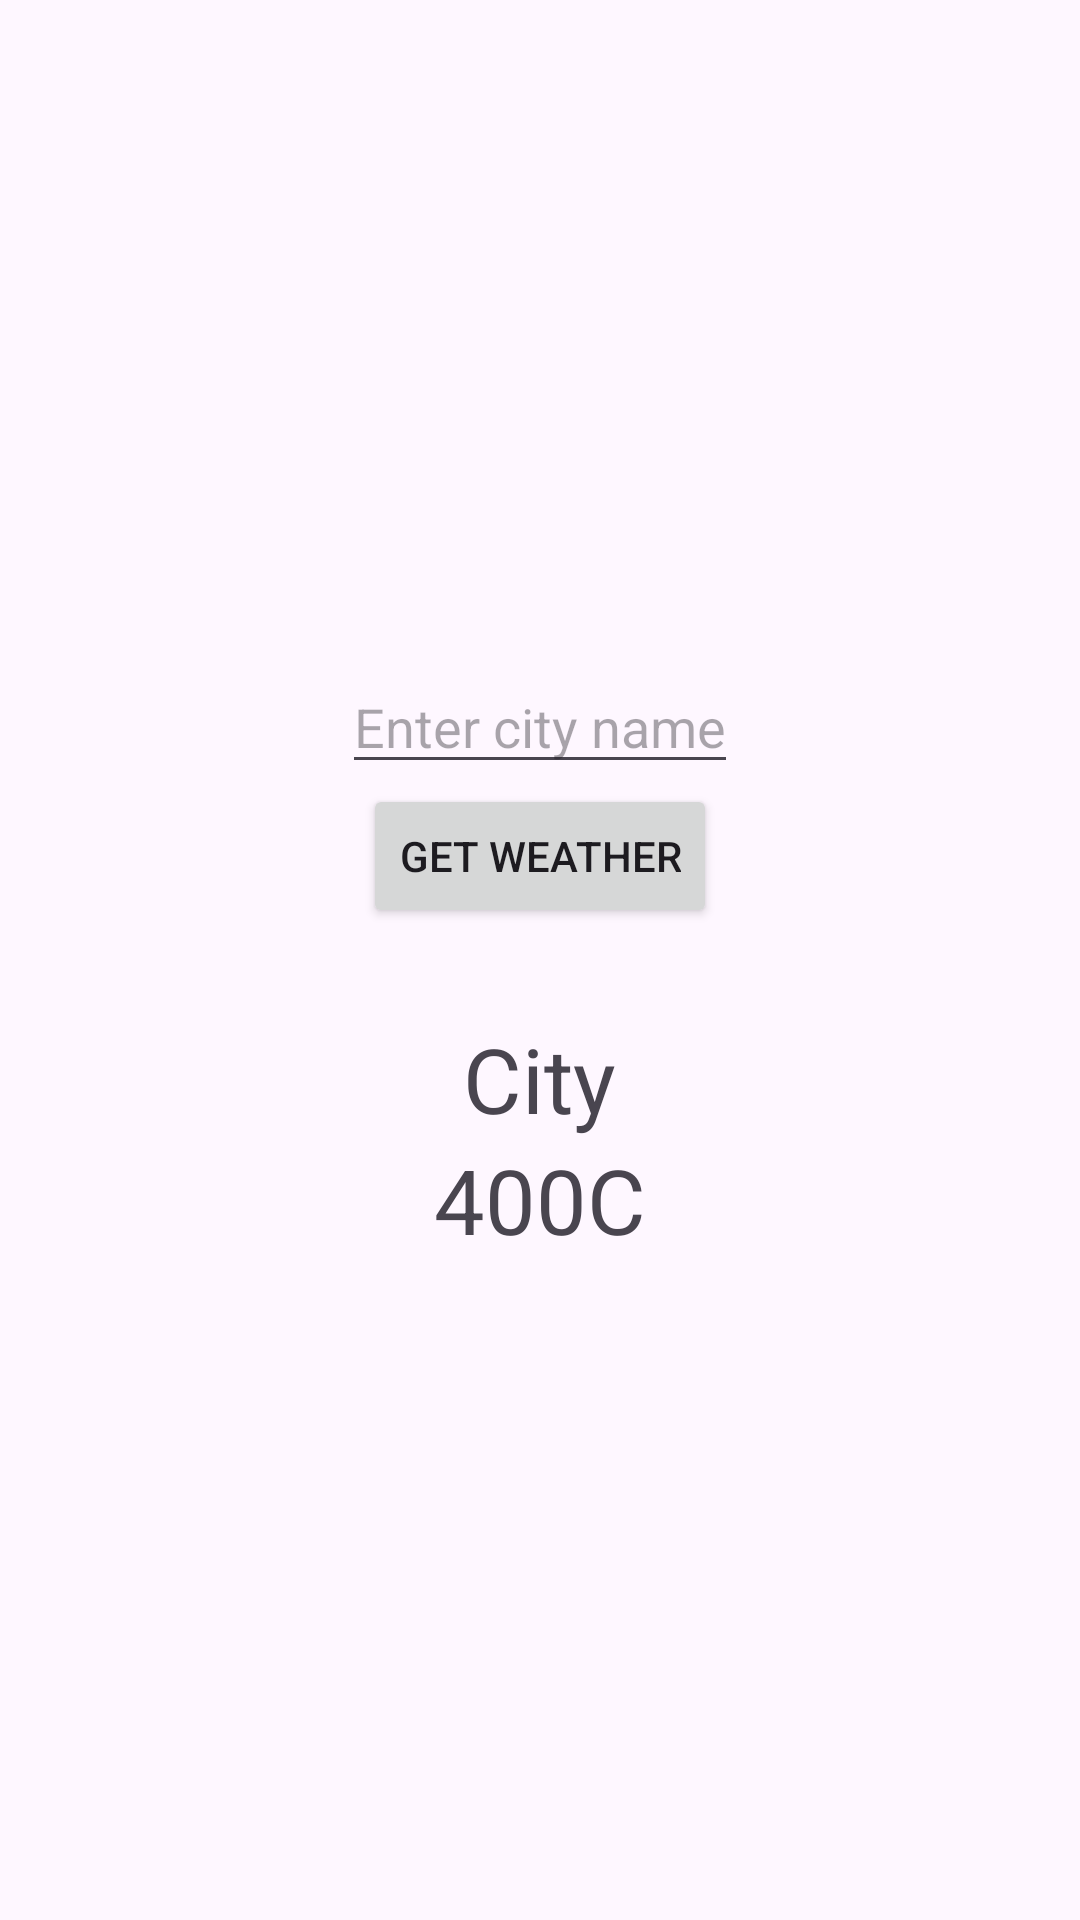

Write the Android layout XML for this screen, with the resource values it uses.
<!-- AndroidManifest.xml: application theme Theme.AILeagueHackathon -->
<!-- res/layout/activity_weather_status.xml -->
<?xml version="1.0" encoding="utf-8"?>
<LinearLayout xmlns:android="http://schemas.android.com/apk/res/android"
    xmlns:app="http://schemas.android.com/apk/res-auto"
    xmlns:tools="http://schemas.android.com/tools"
    android:id="@+id/main"
    android:orientation="vertical"
    android:layout_gravity="center"
    android:gravity="center"
    android:layout_width="match_parent"
    android:layout_height="match_parent"
    tools:context=".WeatherStatusActivity">

    <EditText
        android:layout_width="wrap_content"
        android:layout_height="wrap_content"
        android:hint="Enter city name"
        android:id="@+id/ed_city"/>

    <Button
        android:layout_width="wrap_content"
        android:layout_height="wrap_content"
        android:text="Get Weather"
        android:layout_marginBottom="30dp"
        android:id="@+id/btn_get_weather"/>


    <TextView
        android:layout_width="wrap_content"
        android:layout_height="wrap_content"
        android:id="@+id/tv_city"
        android:textSize="30dp"
        android:text="City"
        android:layout_gravity="center"
        />

    <TextView
        android:layout_width="wrap_content"
        android:layout_height="wrap_content"
        android:id="@+id/tv_temp"
        android:text="400C"
        android:layout_gravity="center"
        android:textSize="30dp"/>

</LinearLayout>
<!-- resources referenced by this layout -->
<resources>
  <style name="Theme.AILeagueHackathon" parent="Base.Theme.AILeagueHackathon" />
  <style name="Base.Theme.AILeagueHackathon" parent="Theme.Material3.DayNight.NoActionBar">
          
          
      </style>
</resources>
